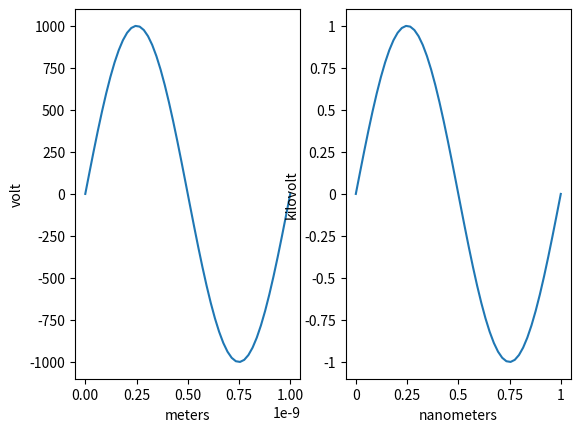

Source code (Python):
import numpy as np
import pylab as plt
import matplotlib.ticker as ticker

# Generate data
x = np.linspace(0, 1e-9)
y = 1e3*np.sin(2*np.pi*x/1e-9) # one period, 1k amplitude

# setup figures
fig = plt.figure()
ax1 = fig.add_subplot(121)
ax2 = fig.add_subplot(122)
# plot two identical plots
ax1.plot(x, y)
ax2.plot(x, y)

# Change only ax2
scale_x = 1e-9
scale_y = 1e3
ticks_x = ticker.FuncFormatter(lambda x, pos: '{0:g}'.format(x/scale_x))
ax2.xaxis.set_major_formatter(ticks_x)

ticks_y = ticker.FuncFormatter(lambda x, pos: '{0:g}'.format(x/scale_y))
ax2.yaxis.set_major_formatter(ticks_y)

ax1.set_xlabel("meters")
ax1.set_ylabel('volt')
ax2.set_xlabel("nanometers")
ax2.set_ylabel('kilovolt')

plt.show() 